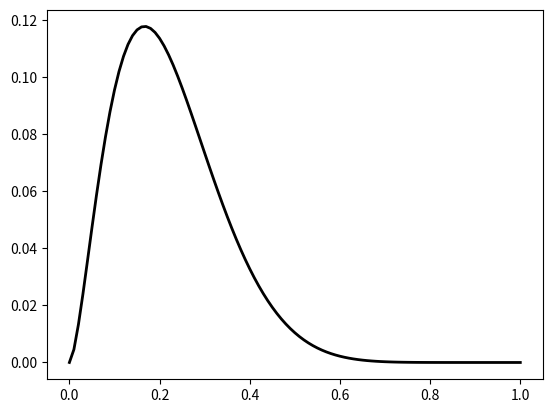

Here is the Python script that generated this plot:
# -*- coding: utf-8 -*-
# pyetas
# Copyright (C) 2021-2022 Salvatore Iacoletti
# 
# This program is free software: you can redistribute it and/or modify
# it under the terms of the GNU Affero General Public License as published
# by the Free Software Foundation, either version 3 of the License, or
# (at your option) any later version.
# 
# This program is distributed in the hope that it will be useful,
# but WITHOUT ANY WARRANTY; without even the implied warranty of
# MERCHANTABILITY or FITNESS FOR A PARTICULAR PURPOSE.  See the
# GNU Affero General Public License for more details.
# 
# You should have received a copy of the GNU Affero General Public License
# along with this program.  If not, see <https://www.gnu.org/licenses/>.
"""
"""

import numpy as np
from scipy.stats import beta
import matplotlib.pyplot as plt


z = np.arange(0., 1.01, 0.01)

# Guo et al. 2015
eta = 10
m = 5
sei = 30
a = eta*m/sei+1
b = eta*(1-m/sei)+1
rv = beta(a, b)

fig, ax = plt.subplots(1, 1)
ax.plot(z, rv.pdf(z)/sei, 'k-', lw=2, label='frozen pdf')
# r = beta.rvs(a, b, size=1000)
plt.show()
